Run: headless pygame with SDL's dummy video driver; simulated clock (each Clock.tick advances the game by its frame time, no real sleeping); random seed 0; keys injected as events and as key.get_pressed() state; no mouse input.
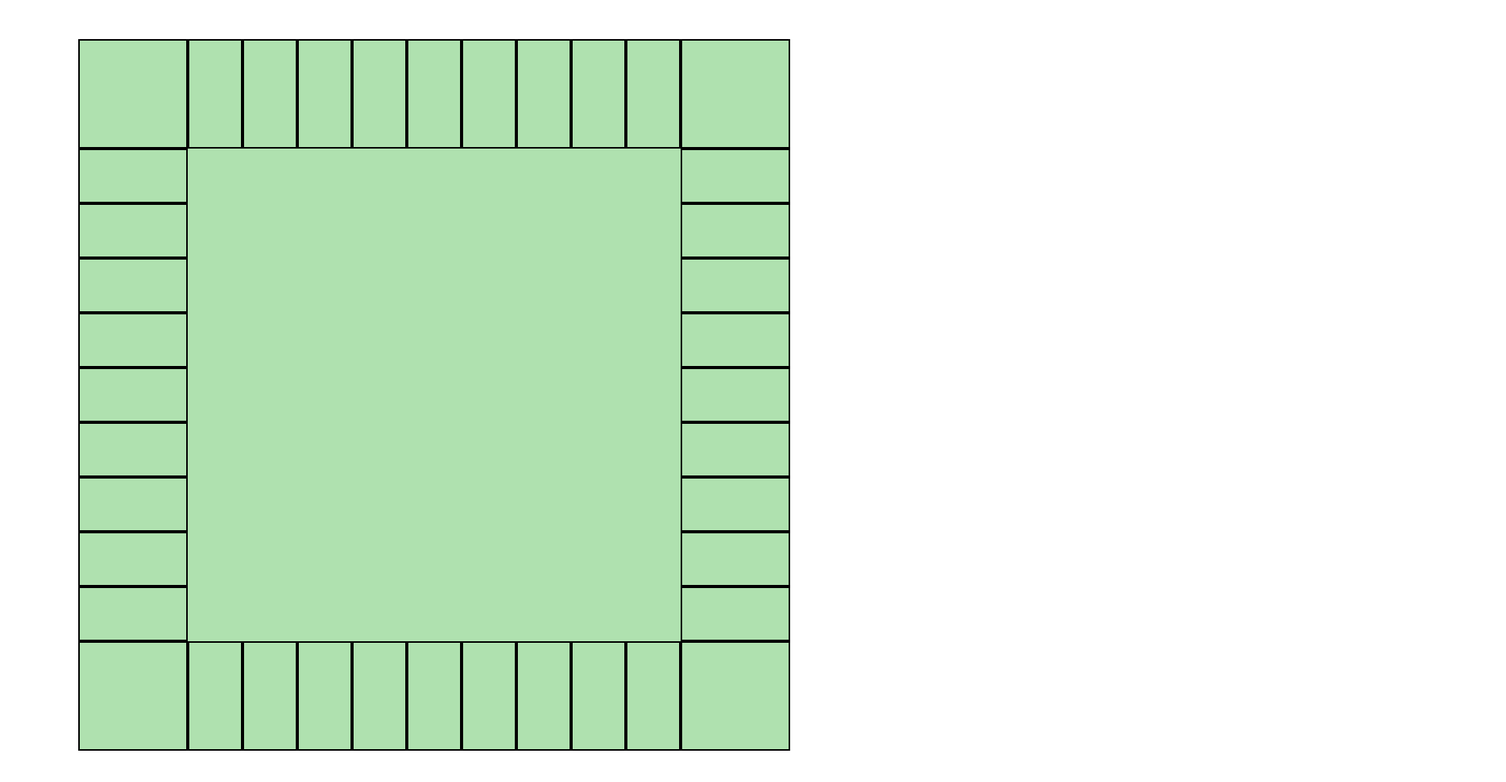
Frame 1 of 4 · flips 1–60 · no input
Frame 2 of 4 · flips 61–180 · tapped SPACE, RETURN · held RIGHT (→), D · screen unchanged from frame 1, image omitted
Frame 3 of 4 · flips 181–300 · held DOWN (↓), S · screen unchanged from frame 2, image omitted
Frame 4 of 4 · flips 301–420 · held LEFT (←), A, UP (↑), W · screen unchanged from frame 3, image omitted

The pygame program that drew these frames:

import pygame


pygame.init()


SCREEN_WIDTH = 1925
SCREEN_HEIGHT = 1000


screen = pygame.display.set_mode((SCREEN_WIDTH, SCREEN_HEIGHT), pygame.RESIZABLE)


def board():
    pygame.draw.rect(screen, (175, 225, 175), (100, 50, 910, 910))
    pygame.draw.rect(screen, (0, 0 , 0), (100, 50, 140, 140), 2)
    run = 0
    for i in range(9):
        width = 70
        pygame.draw.rect(screen, (0, 0, 0), (100, 190+(width * run), 140, 70), 2)
        run = run + 1
    pygame.draw.rect(screen, (0, 0 , 0), (100, 820, 140, 140), 2)
    run = 0
    for i in range(9):
        width = 70
        pygame.draw.rect(screen, (0, 0, 0), (240+(width*run), 820, 70, 140), 2)
        run = run + 1
    pygame.draw.rect(screen, (0, 0, 0), (870, 820, 140, 140), 2)
    run = 0
    for i in range(9):
        width = 70
        pygame.draw.rect(screen, (0, 0, 0), (870, 750-(width*run), 140, 70), 2)
        run = run + 1
    pygame.draw.rect(screen, (0, 0, 0), (870, 50, 140, 140), 2)
    run = 0
    for i in range(9):
        width = 70
        pygame.draw.rect(screen, (0, 0, 0), (240+(width*run), 50, 70, 140), 2)
        run = run + 1
   
       


run = True
while run:
    screen.fill((255, 255, 255))
    board()


    for event in pygame.event.get():
        if event.type == pygame.QUIT:
            run = False


    pygame.display.update()


pygame.quit()
